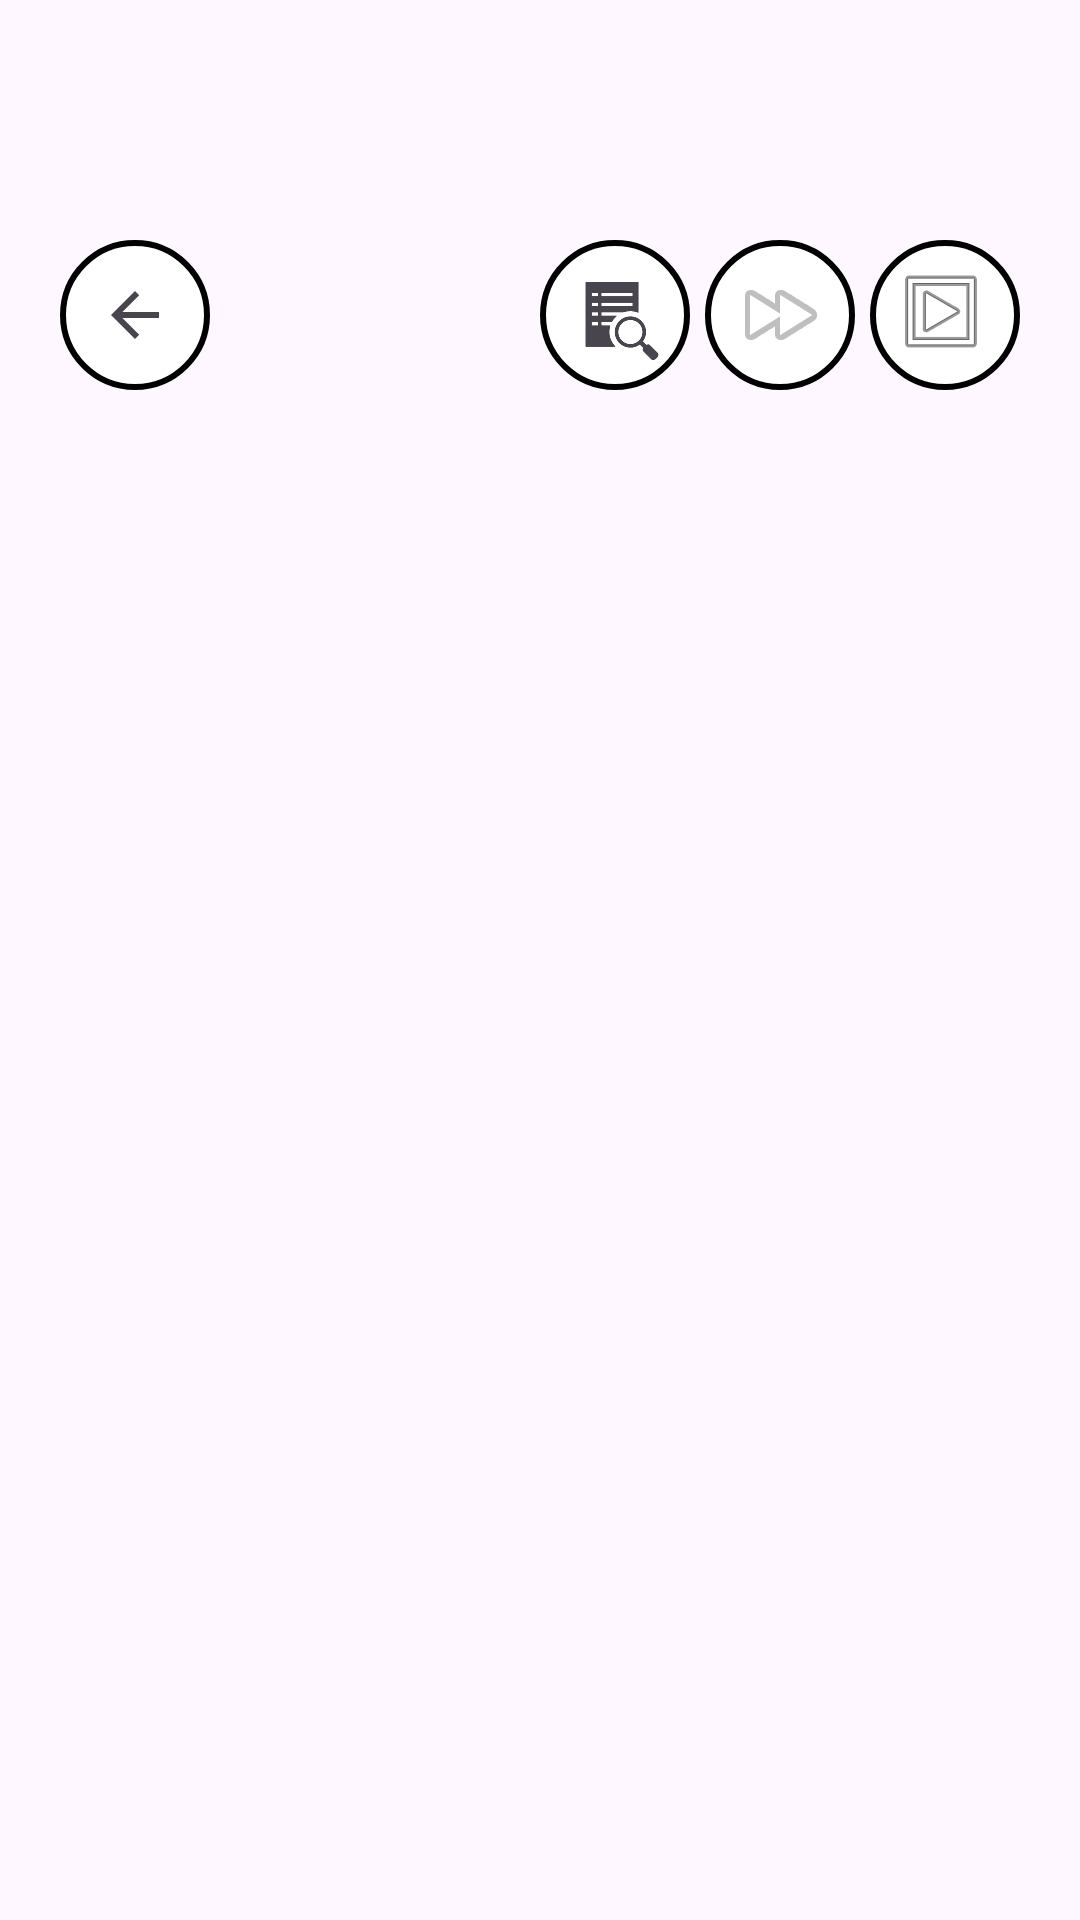

Reconstruct the res/layout file that produces this screen, plus the resources it refers to.
<!-- AndroidManifest.xml: application theme Theme.SakuraVN -->
<!-- res/layout/fragment_action_bar.xml -->
<?xml version="1.0" encoding="utf-8"?>
<FrameLayout xmlns:android="http://schemas.android.com/apk/res/android"
    xmlns:tools="http://schemas.android.com/tools"
    android:layout_width="match_parent"
    android:layout_height="match_parent"
    xmlns:app="http://schemas.android.com/apk/res-auto"
    tools:context=".ActionBar">

    <LinearLayout
        android:layout_width="match_parent"
        android:layout_height="wrap_content"
        android:layout_marginTop="80sp"
        android:id="@+id/actionBar"
        android:orientation="horizontal">

        <ImageButton
            android:id="@+id/homeBtn"
            app:srcCompat="?attr/homeAsUpIndicator"
            android:layout_width="50sp"
            android:layout_height="50sp"
            android:layout_marginLeft="20sp"
            android:background="@drawable/bordered_circle_button"
            android:clickable="true"
            />

        <LinearLayout
            android:layout_width="match_parent"
            android:layout_height="wrap_content"
            android:layout_marginRight="20sp"
            android:gravity="right"
            android:orientation="horizontal">

            <ImageButton
                android:id="@+id/dialogueBtn"
                app:srcCompat="?android:attr/actionModeFindDrawable"
                android:layout_width="50sp"
                android:layout_height="50sp"
                android:background="@drawable/bordered_circle_button" />

            <ImageButton
                android:id="@+id/fastBtn"
                app:srcCompat="@android:drawable/ic_media_ff"
                android:layout_width="50sp"
                android:layout_height="50sp"
                android:layout_marginLeft="5sp"
                android:background="@drawable/bordered_circle_button" />

            <ImageButton
                android:id="@+id/autoBtn"
                app:srcCompat="@android:drawable/ic_menu_slideshow"
                android:layout_width="50sp"
                android:layout_height="50sp"
                android:layout_marginLeft="5sp"
                android:background="@drawable/bordered_circle_button" />

        </LinearLayout>

    </LinearLayout>
</FrameLayout>
<!-- resources referenced by this layout -->
<resources>
  <!-- drawable bordered_circle_button (drawable) -->
  <?xml version="1.0" encoding="utf-8"?>
  
  <selector xmlns:android="http://schemas.android.com/apk/res/android">
      <item>
          <shape android:shape="oval">
              <solid android:color="@color/white" />
              <stroke android:width="2dp" android:color="@color/gray" />
          </shape>
      </item>
  </selector>
  <style name="Theme.SakuraVN" parent="Base.Theme.SakuraVN" />
  <color name="white">#FFFFFFFF</color>
  <style name="Base.Theme.SakuraVN" parent="Theme.Material3.DayNight.NoActionBar">
          
          
      </style>
</resources>
